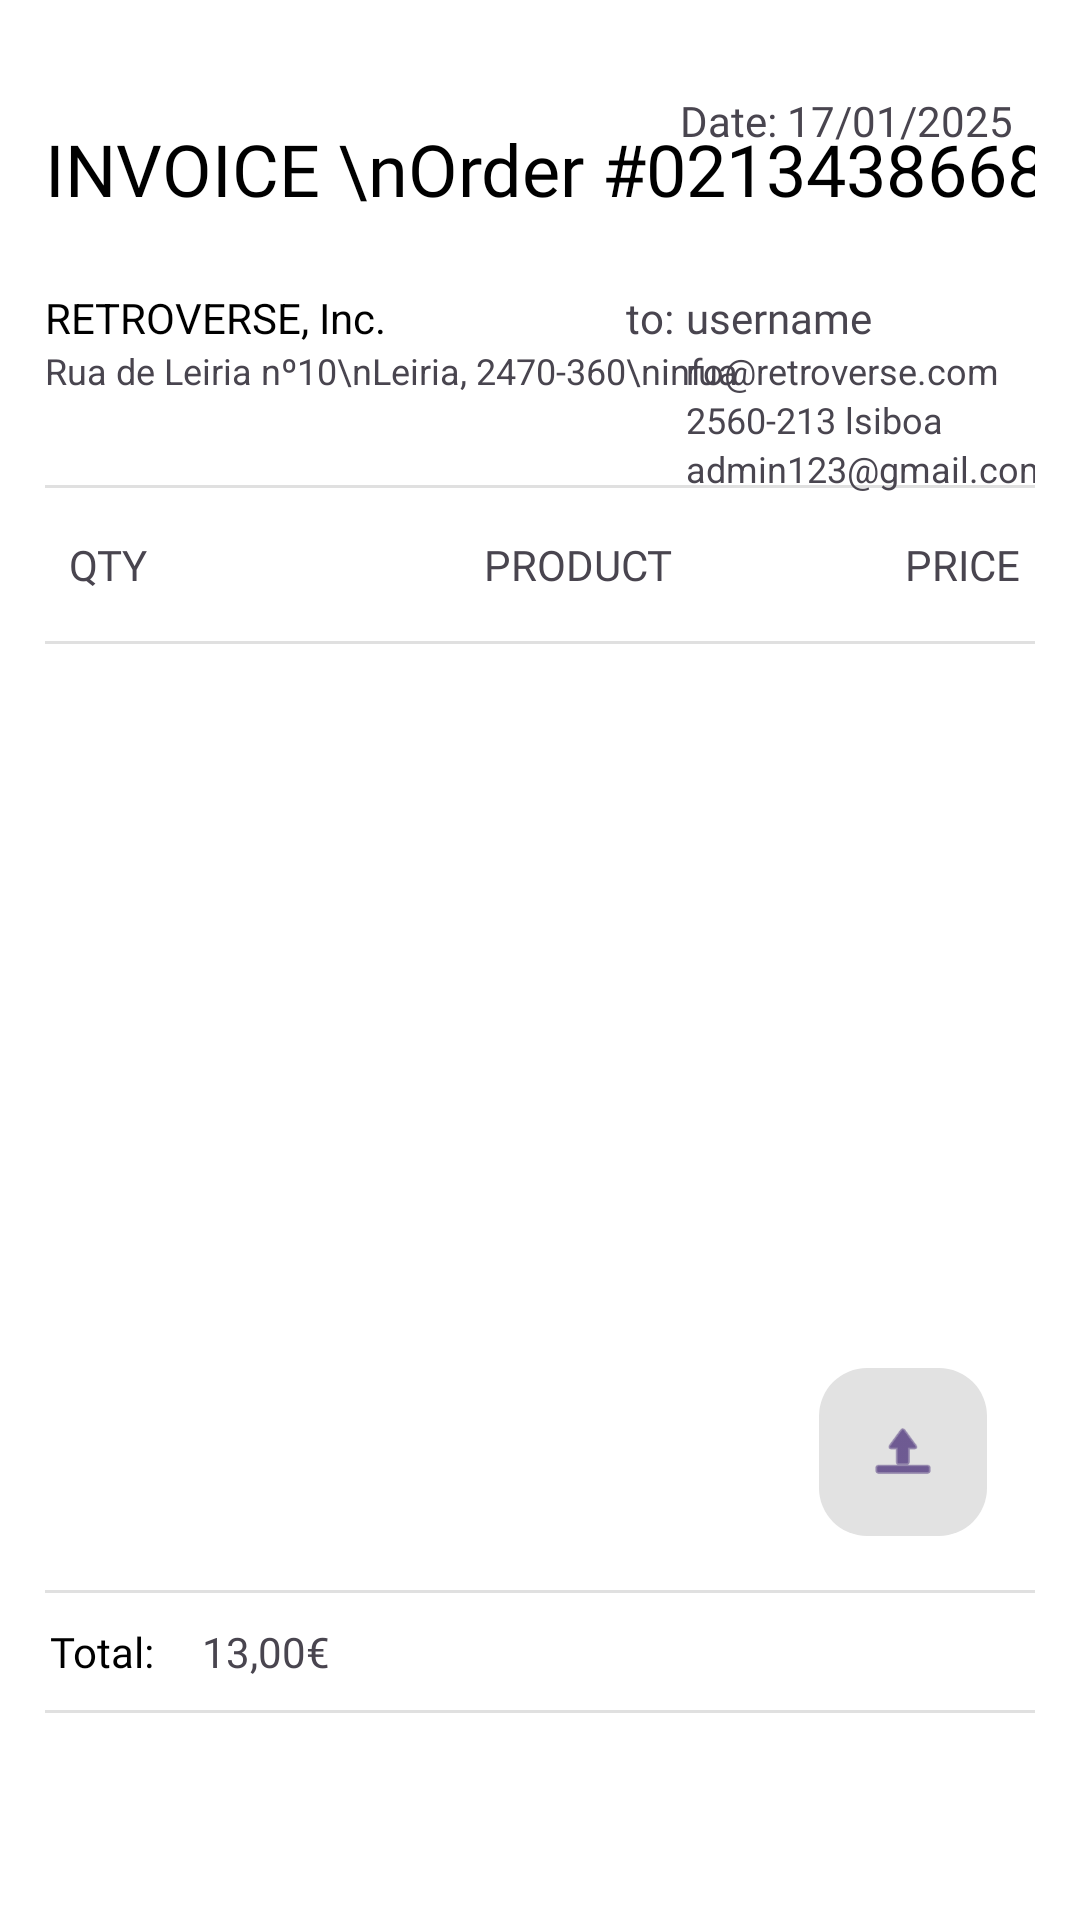

Write the Android layout XML for this screen, with the resource values it uses.
<!-- AndroidManifest.xml: application theme Theme.Retroverse -->
<!-- res/layout/activity_detalhe_fatura.xml -->
<?xml version="1.0" encoding="utf-8"?>
<androidx.core.widget.NestedScrollView xmlns:android="http://schemas.android.com/apk/res/android"
    xmlns:app="http://schemas.android.com/apk/res-auto"
    xmlns:tools="http://schemas.android.com/tools"
    android:id="@+id/main"
    android:layout_width="match_parent"
    android:layout_height="match_parent"
    android:fillViewport="true"

    tools:context=".Activities.DetalheFaturaActivity">
    <androidx.constraintlayout.widget.ConstraintLayout
        android:layout_width="match_parent"
        android:layout_height="wrap_content"
        android:background="@color/white"
        android:paddingLeft="15dp"
        android:paddingRight="15dp">
    <TextView
        android:id="@+id/textView21"
        android:layout_width="wrap_content"
        android:layout_height="wrap_content"
        android:layout_marginTop="40dp"
        android:fontFamily="@font/roboto_bold"
        android:text="INVOICE \nOrder #"
        android:textColor="@color/black"
        android:textSize="24sp"
        app:layout_constraintStart_toStartOf="parent"
        app:layout_constraintTop_toTopOf="parent" />

    <TextView
        android:id="@+id/txtCodeFaturaDetails"
        android:layout_width="wrap_content"
        android:layout_height="wrap_content"
        android:fontFamily="@font/roboto_bold"
        android:text="0213438668"
        android:textColor="@color/black"
        android:textSize="24sp"
        app:layout_constraintBottom_toBottomOf="@+id/textView21"
        app:layout_constraintStart_toEndOf="@+id/textView21"
        app:layout_constraintTop_toTopOf="@+id/textView21"
        app:layout_constraintVertical_bias="1.0" />

    <TextView
        android:id="@+id/textView35"
        android:layout_width="wrap_content"
        android:layout_height="wrap_content"
        android:layout_marginStart="8dp"
        android:layout_marginTop="16dp"
        android:fontFamily="@font/roboto_bold"
        android:text="Qty"
        android:textAllCaps="true"
        app:layout_constraintStart_toStartOf="@+id/divider11"
        app:layout_constraintTop_toBottomOf="@+id/divider11" />

    <TextView
        android:id="@+id/textView38"
        android:layout_width="wrap_content"
        android:layout_height="wrap_content"
        android:layout_marginStart="112dp"
        android:fontFamily="@font/roboto_bold"
        android:text="Product"
        android:textAllCaps="true"
        app:layout_constraintBottom_toBottomOf="@+id/textView35"
        app:layout_constraintStart_toEndOf="@+id/textView35"
        app:layout_constraintTop_toTopOf="@+id/textView35"
        app:layout_constraintVertical_bias="0.0" />

    <TextView
        android:id="@+id/textView40"
        android:layout_width="wrap_content"
        android:layout_height="wrap_content"
        android:layout_marginStart="72dp"
        android:fontFamily="@font/roboto_bold"
        android:text="Price"
        android:textAllCaps="true"
        app:layout_constraintBottom_toBottomOf="@+id/textView38"
        app:layout_constraintEnd_toEndOf="parent"
        app:layout_constraintStart_toEndOf="@+id/textView38"
        app:layout_constraintTop_toTopOf="@+id/textView38"
        app:layout_constraintVertical_bias="0.0" />

    <View
        android:id="@+id/divider10"
        android:layout_width="0dp"
        android:layout_height="1dp"
        android:layout_marginTop="16dp"
        android:background="?android:attr/listDivider"
        app:layout_constraintEnd_toEndOf="parent"
        app:layout_constraintHorizontal_bias="1.0"
        app:layout_constraintStart_toStartOf="parent"
        app:layout_constraintTop_toBottomOf="@+id/textView38" />

    <View
        android:id="@+id/divider11"
        android:layout_width="0dp"
        android:layout_height="1dp"
        android:layout_marginTop="30dp"
        android:background="?android:attr/listDivider"
        app:layout_constraintEnd_toEndOf="parent"
        app:layout_constraintHorizontal_bias="1.0"
        app:layout_constraintStart_toStartOf="parent"
        app:layout_constraintTop_toBottomOf="@+id/textView43" />

    <ListView
        android:id="@+id/listViewOrderDetails"
        android:layout_width="0dp"
        android:layout_height="wrap_content"
        android:layout_marginStart="-20dp"
        android:layout_marginEnd="-20dp"
        app:layout_constraintEnd_toEndOf="parent"
        app:layout_constraintStart_toStartOf="parent"
        app:layout_constraintTop_toBottomOf="@+id/divider10" />

    <TextView
        android:id="@+id/textView41"
        android:layout_width="wrap_content"
        android:layout_height="wrap_content"
        android:layout_marginTop="24dp"
        android:text="RETROVERSE, Inc."
        android:textColor="@color/black"
        android:textSize="14sp"
        app:layout_constraintStart_toStartOf="@+id/textView21"
        app:layout_constraintTop_toBottomOf="@+id/textView21" />

    <TextView
        android:id="@+id/textView43"
        android:layout_width="wrap_content"
        android:layout_height="wrap_content"
        android:text="Rua de Leiria nº10\nLeiria, 2470-360\ninfo@retroverse.com"
        android:textSize="12sp"
        app:layout_constraintStart_toStartOf="@+id/textView41"
        app:layout_constraintTop_toBottomOf="@+id/textView41" />

    <TextView
        android:id="@+id/textView44"
        android:layout_width="wrap_content"
        android:layout_height="wrap_content"
        android:layout_marginStart="80dp"
        android:text="to:"
        app:layout_constraintBottom_toBottomOf="@+id/textView41"
        app:layout_constraintStart_toEndOf="@+id/textView41"
        app:layout_constraintTop_toTopOf="@+id/textView41"
        app:layout_constraintVertical_bias="0.0" />

    <TextView
        android:id="@+id/txtUsernameFaturaDetails"
        android:layout_width="wrap_content"
        android:layout_height="wrap_content"
        android:layout_marginStart="4dp"
        android:fontFamily="@font/roboto_bold"
        android:text="username"
        app:layout_constraintBottom_toBottomOf="@+id/textView44"
        app:layout_constraintStart_toEndOf="@+id/textView44"
        app:layout_constraintTop_toTopOf="@+id/textView44"
        app:layout_constraintVertical_bias="0.0" />

    <TextView
        android:id="@+id/txtLocalidadeFaturaDetails"
        android:layout_width="wrap_content"
        android:layout_height="wrap_content"
        android:text="rua"
        android:textSize="12sp"
        app:layout_constraintStart_toStartOf="@+id/txtUsernameFaturaDetails"
        app:layout_constraintTop_toBottomOf="@+id/txtUsernameFaturaDetails" />

        <TextView
        android:id="@+id/txtCodeCityFaturaDetails"
        android:layout_width="wrap_content"
        android:layout_height="wrap_content"
        android:fontFamily="@font/roboto"
        android:text="2560-213 lsiboa"
        android:textSize="12sp"
        app:layout_constraintStart_toStartOf="@+id/txtLocalidadeFaturaDetails"
        app:layout_constraintTop_toBottomOf="@+id/txtLocalidadeFaturaDetails" />

    <TextView
        android:id="@+id/txtEmailFaturaDetails"
        android:layout_width="wrap_content"
        android:layout_height="wrap_content"
        android:text="admin123@gmail.com"
        android:textSize="12sp"
        app:layout_constraintStart_toStartOf="@+id/txtCodeCityFaturaDetails"
        app:layout_constraintTop_toBottomOf="@+id/txtCodeCityFaturaDetails" />

    <TextView
        android:id="@+id/txtDateFaturaDetails"
        android:layout_width="wrap_content"
        android:layout_height="wrap_content"
        android:layout_marginEnd="4dp"
        android:fontFamily="@font/roboto"
        android:text="Date: 17/01/2025 "
        app:layout_constraintBottom_toTopOf="@+id/txtCodeFaturaDetails"
        app:layout_constraintEnd_toEndOf="parent"
        app:layout_constraintTop_toTopOf="@+id/textView21"
        app:layout_constraintVertical_bias="0.0" />

    <TextView
        android:id="@+id/textView50"
        android:layout_width="wrap_content"
        android:layout_height="wrap_content"
        android:layout_marginTop="20dp"
        android:layout_marginBottom="80dp"
        android:fontFamily="@font/roboto_bold"
        android:text="Total:"
        android:textColor="@color/black"
        app:layout_constraintBottom_toBottomOf="parent"
        app:layout_constraintEnd_toEndOf="@+id/textView35"
        app:layout_constraintHorizontal_bias="0.777"
        app:layout_constraintStart_toStartOf="@+id/textView35"
        app:layout_constraintTop_toBottomOf="@+id/listViewOrderDetails"
        app:layout_constraintVertical_bias="1.0" />

    <TextView
        android:id="@+id/txtTotalFaturaDetails"
        android:layout_width="wrap_content"
        android:layout_height="wrap_content"
        android:layout_marginStart="16dp"
        android:fontFamily="@font/roboto"
        android:text="13,00€"
        app:layout_constraintBottom_toBottomOf="@+id/textView50"
        app:layout_constraintStart_toEndOf="@+id/textView50"
        app:layout_constraintTop_toTopOf="@+id/textView50"
        app:layout_constraintVertical_bias="0.0" />

        <View
            android:id="@+id/divider13"
            android:layout_width="427dp"
            android:layout_height="1dp"
            android:layout_marginBottom="10dp"
            android:background="?android:attr/listDivider"
            app:layout_constraintBottom_toTopOf="@+id/textView50"
            app:layout_constraintEnd_toEndOf="parent"
            app:layout_constraintStart_toStartOf="parent" />

        <View
            android:id="@+id/divider14"
            android:layout_width="427dp"
            android:layout_height="1dp"
            android:layout_marginTop="10dp"
            android:background="?android:attr/listDivider"
            app:layout_constraintEnd_toEndOf="parent"
            app:layout_constraintStart_toStartOf="parent"
            app:layout_constraintTop_toBottomOf="@+id/textView50" />

        <com.google.android.material.floatingactionbutton.FloatingActionButton
            android:id="@+id/floatingActionButton"
            android:layout_width="wrap_content"
            android:layout_height="wrap_content"
            android:layout_marginEnd="16dp"
            android:layout_marginBottom="128dp"
            android:clickable="true"
            app:backgroundTint="#E2E2E2"
            app:elevation="0dp"
            app:layout_constraintBottom_toBottomOf="parent"
            app:layout_constraintEnd_toEndOf="parent"
            app:srcCompat="@android:drawable/ic_menu_upload" />
    </androidx.constraintlayout.widget.ConstraintLayout>

</androidx.core.widget.NestedScrollView>
<!-- resources referenced by this layout -->
<resources>
  <color name="black">#FF000000</color>
  <color name="white">#FFFFFFFF</color>
  <style name="Theme.Retroverse" parent="Base.Theme.Retroverse" />
  <style name="Base.Theme.Retroverse" parent="Theme.Material3.DayNight.NoActionBar">
          
          
          <item name="android:statusBarColor">@android:color/black</item>
          <item name="colorPrimary">@color/colorPrimaryVariant</item>
          <item name="colorOnPrimary">@color/colorOnPrimary</item>
          <item name="backgroundColor">@color/backgroundColor</item>
      </style>
  <color name="colorPrimaryVariant">#0000FF</color>
  <color name="colorOnPrimary">#FFFFFF</color>
  <color name="backgroundColor">#F0F3F8</color>
</resources>
